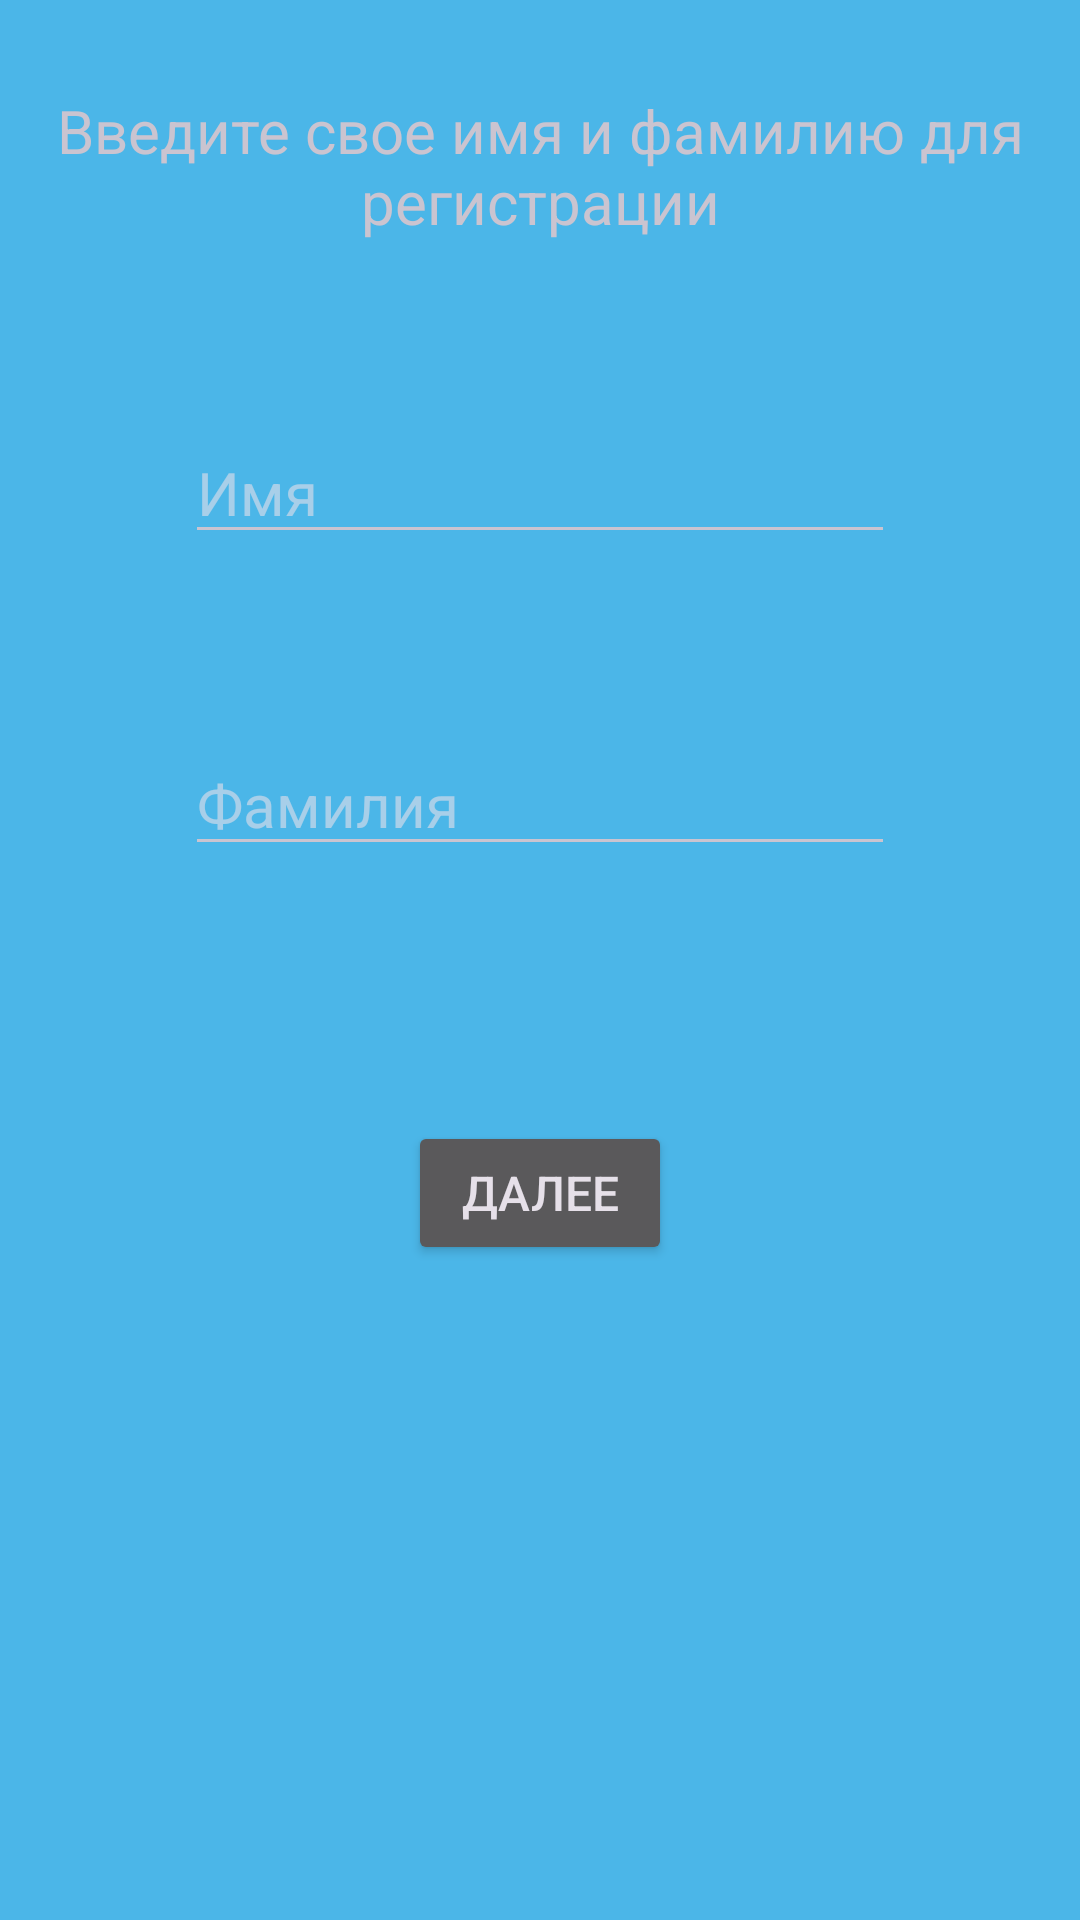

Layout XML and referenced resources for this Android screen:
<!-- AndroidManifest.xml: application theme Theme.Chat -->
<!-- res/layout/activity_register.xml -->
<?xml version="1.0" encoding="utf-8"?>
<androidx.constraintlayout.widget.ConstraintLayout xmlns:android="http://schemas.android.com/apk/res/android"
    xmlns:app="http://schemas.android.com/apk/res-auto"
    xmlns:tools="http://schemas.android.com/tools"
    android:layout_width="match_parent"
    android:layout_height="match_parent"
    android:background="@color/material_dynamic_primary70"
    tools:context="com.example.chatbotik.Register">

    <TextView
        android:id="@+id/textView3"
        android:layout_width="wrap_content"
        android:layout_height="wrap_content"
        android:layout_marginTop="30dp"
        android:gravity="center"
        android:hint="Имя"
        android:text="Введите свое имя и фамилию для регистрации"
        android:textSize="20sp"
        app:layout_constraintEnd_toEndOf="parent"
        app:layout_constraintStart_toStartOf="parent"
        app:layout_constraintTop_toTopOf="parent" />

    <EditText
        android:id="@+id/editTextText"
        android:layout_width="wrap_content"
        android:layout_height="wrap_content"
        android:layout_marginTop="60dp"
        android:ems="10"
        android:hint="Имя"
        android:inputType="text"
        android:textSize="20sp"
        app:layout_constraintEnd_toEndOf="@+id/textView3"
        app:layout_constraintStart_toStartOf="@+id/textView3"
        app:layout_constraintTop_toBottomOf="@+id/textView3" />

    <EditText
        android:id="@+id/editTextText2"
        android:layout_width="wrap_content"
        android:layout_height="wrap_content"
        android:layout_marginTop="60dp"
        android:ems="10"
        android:hint="Фамилия"
        android:inputType="text"
        android:textSize="20sp"
        app:layout_constraintEnd_toEndOf="@+id/editTextText"
        app:layout_constraintHorizontal_bias="0.732"
        app:layout_constraintStart_toStartOf="@+id/editTextText"
        app:layout_constraintTop_toBottomOf="@+id/editTextText" />

    <Button
        android:id="@+id/button8"
        android:layout_width="wrap_content"
        android:layout_height="wrap_content"
        android:layout_marginTop="85dp"
        android:text="Далее"
        android:textSize="16sp"
        app:layout_constraintEnd_toEndOf="@+id/editTextText2"
        app:layout_constraintStart_toStartOf="@+id/editTextText2"
        app:layout_constraintTop_toBottomOf="@+id/editTextText2" />
</androidx.constraintlayout.widget.ConstraintLayout>
<!-- resources referenced by this layout -->
<resources>
  <style name="Theme.Chat" parent="Base.Theme.Chat" />
  <style name="Base.Theme.Chat" parent="Theme.Material3.Dark">
          <item name="colorPrimary">#0471A8</item>
      </style>
</resources>
